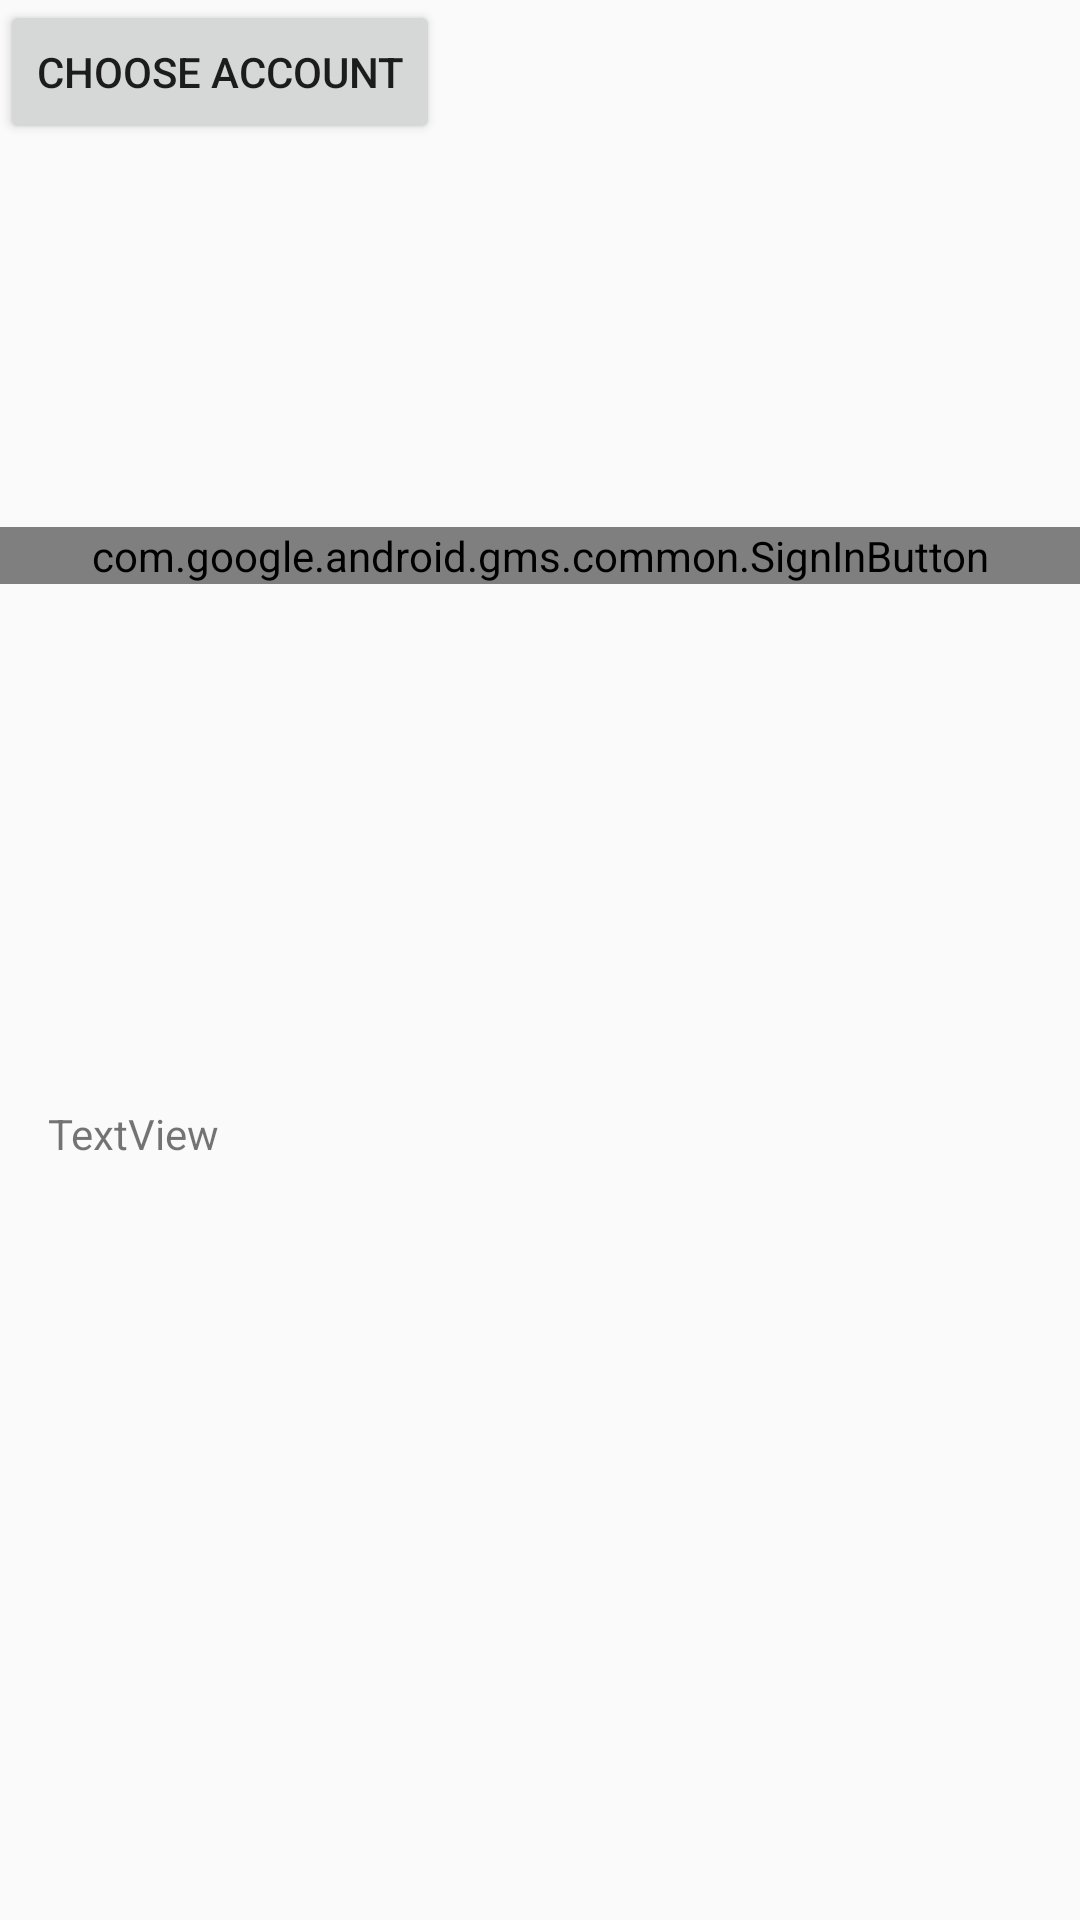

The Android layout XML behind this screen, and the referenced resources:
<!-- AndroidManifest.xml: application theme AppTheme -->
<!-- res/layout/activity_login.xml -->
<?xml version="1.0" encoding="utf-8"?>
<android.support.constraint.ConstraintLayout xmlns:android="http://schemas.android.com/apk/res/android"
    xmlns:app="http://schemas.android.com/apk/res-auto"
    xmlns:tools="http://schemas.android.com/tools"
    android:layout_width="match_parent"
    android:layout_height="match_parent"
    tools:context="com.greenfox.kalendaryo.LoginActivity">

    <Button
        android:id="@+id/choose_account"
        android:layout_width="wrap_content"
        android:layout_height="wrap_content"
        android:text="Choose Account"
        tools:layout_editor_absoluteX="0dp"
        tools:layout_editor_absoluteY="32dp"
        tools:ignore="MissingConstraints" />

    <com.google.android.gms.common.SignInButton
        android:id="@+id/bn_login"
        android:layout_width="match_parent"
        android:layout_height="wrap_content"
        android:layout_marginBottom="8dp"
        android:layout_marginTop="8dp"
        app:layout_constraintBottom_toBottomOf="parent"
        app:layout_constraintTop_toTopOf="parent"
        app:layout_constraintVertical_bias="0.277"
        tools:layout_editor_absoluteX="0dp"
        tools:ignore="MissingConstraints">

    </com.google.android.gms.common.SignInButton>

    <TextView
        android:id="@+id/new_accountname"
        android:layout_width="wrap_content"
        android:layout_height="wrap_content"
        android:layout_marginLeft="16dp"
        android:text="TextView"
        app:layout_constraintBottom_toBottomOf="parent"
        app:layout_constraintLeft_toLeftOf="parent"
        app:layout_constraintTop_toTopOf="parent"
        app:layout_constraintVertical_bias="0.593" />

</android.support.constraint.ConstraintLayout>
<!-- resources referenced by this layout -->
<resources>
  <style name="AppTheme" parent="Theme.AppCompat.Light.NoActionBar">
          <item name="colorPrimary">@color/colorPrimary</item>
          <item name="colorPrimaryDark">@color/colorPrimaryDark</item>
          <item name="colorAccent">@color/colorAccent</item>
          <item name="android:itemBackground">@drawable/dropdown_background</item>
      </style>
  <color name="colorPrimary">#00bbd3</color>
  <color name="colorPrimaryDark">#0096a6</color>
  <color name="colorAccent">#f2c94c</color>
</resources>
